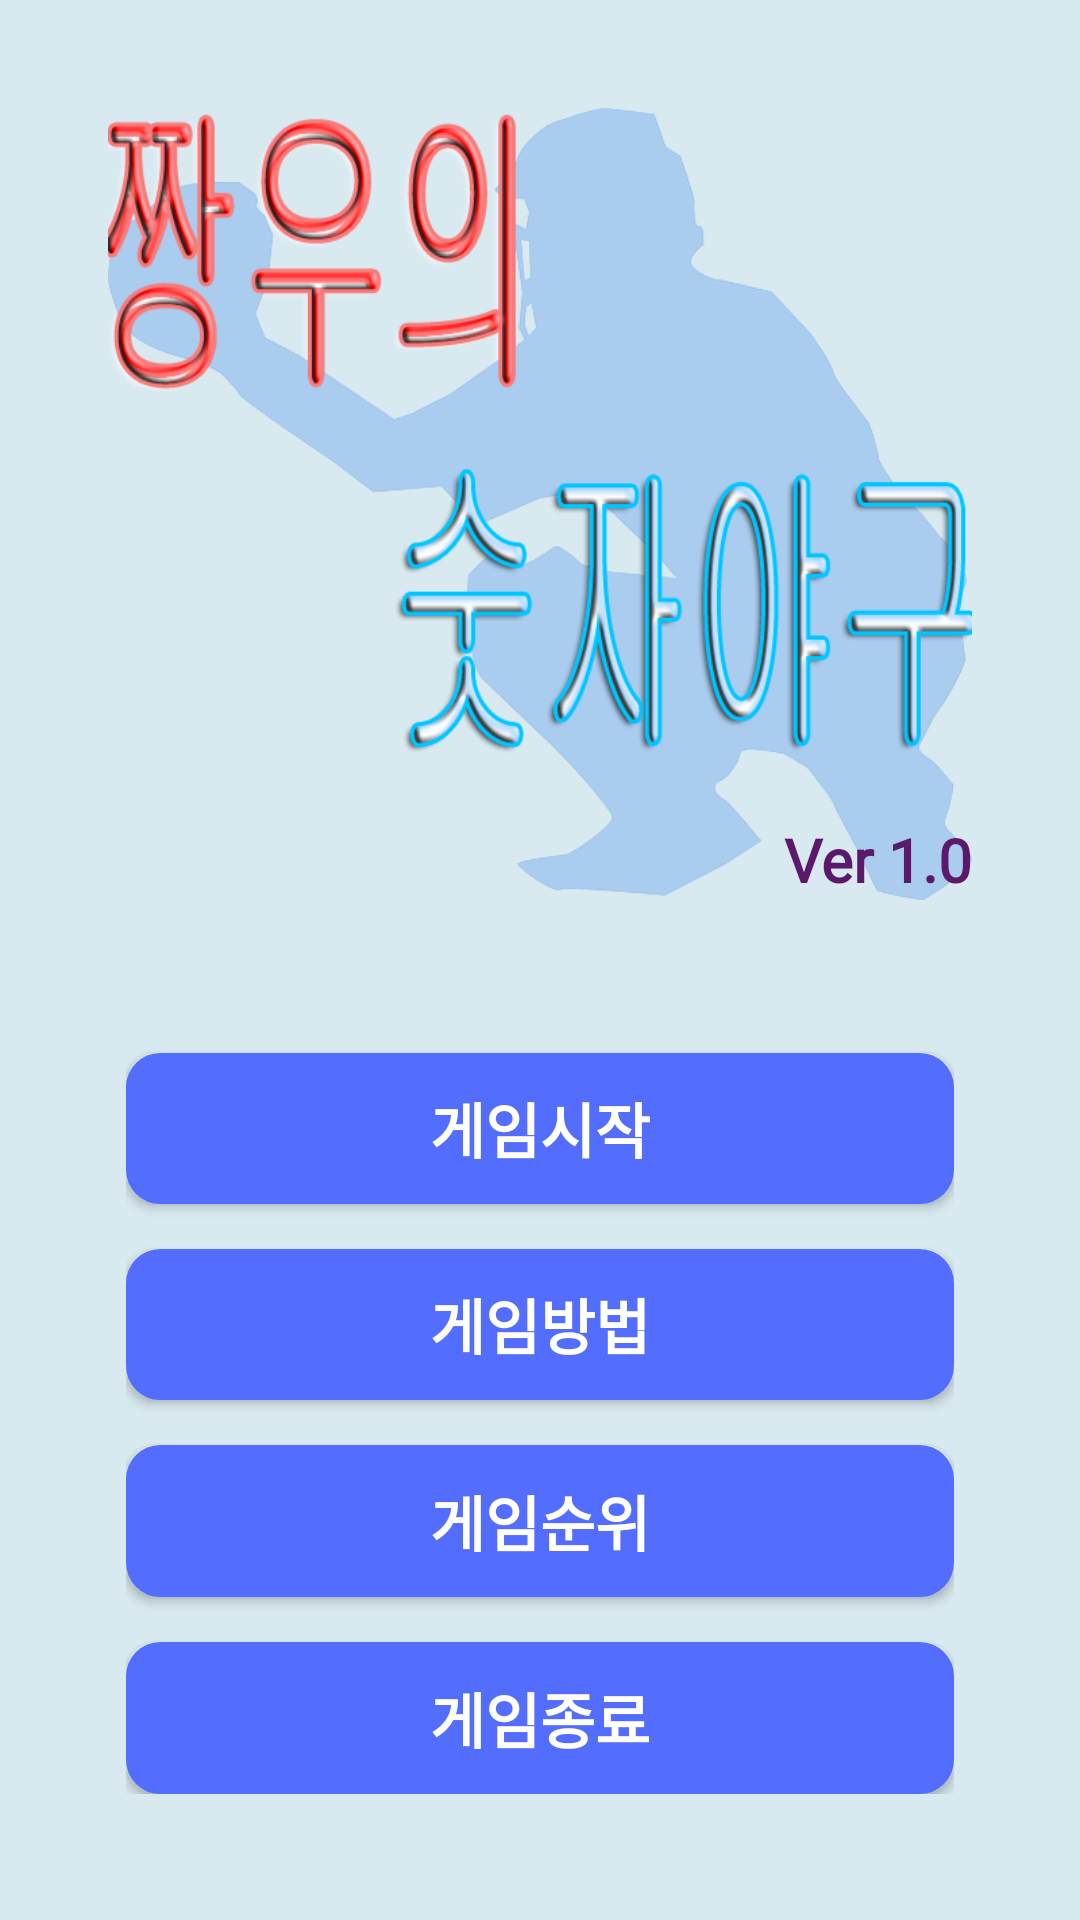

This screen was rendered from an Android layout file. Write that file and the resources it references.
<!-- AndroidManifest.xml: application theme AppTheme -->
<!-- res/layout/activity_main.xml -->
<?xml version="1.0" encoding="utf-8"?>
<LinearLayout xmlns:android="http://schemas.android.com/apk/res/android"
    xmlns:app="http://schemas.android.com/apk/res-auto"
    xmlns:tools="http://schemas.android.com/tools"
    android:layout_width="match_parent"
    android:layout_height="match_parent"
    android:background="#d8e9ef"
    android:orientation="vertical"
    android:padding="16dp"
    tools:context=".NormalActivity.MainActivity">

    

    <RelativeLayout
        android:layout_width="match_parent"
        android:layout_height="0dp"
        android:layout_weight="5"
        android:layout_margin="20dp">

        <ImageView
            android:id="@+id/firstBackground"
            android:layout_width="wrap_content"
            android:layout_height="wrap_content"
            android:background="@drawable/baseball_main" />

        <TextView
            android:layout_width="wrap_content"
            android:layout_height="wrap_content"
            android:layout_alignParentRight="true"
            android:layout_alignParentBottom="true"
            android:fontFamily="@font/nanum"
            android:text="@string/versionTextView"
            android:textColor="#5c196b"
            android:textSize="20dp"
            android:textStyle="bold" />

    </RelativeLayout>

    <LinearLayout
        android:layout_width="match_parent"
        android:layout_height="0dp"
        android:layout_weight="5"
        android:orientation="vertical"
        android:padding="6dp"
        android:layout_margin="20dp">

        <Button
            android:id="@+id/startButton"
            android:layout_width="match_parent"
            android:layout_height="0dp"
            android:layout_marginTop="5dp"
            android:layout_marginBottom="15dp"
            android:layout_weight="1"
            android:background="@drawable/button_custom"
            android:fontFamily="@font/nanum"
            android:text="@string/gameStartButton"
            android:textColor="@android:color/white"
            android:textSize="20dp"
            android:textStyle="bold"/>

        <Button
            android:id="@+id/howtoButton"
            android:layout_width="match_parent"
            android:layout_height="0dp"
            android:layout_marginBottom="15dp"
            android:layout_weight="1"
            android:background="@drawable/button_custom"
            android:fontFamily="@font/nanum"
            android:text="@string/gameWayButton"
            android:textColor="@android:color/white"
            android:textSize="20dp"
            android:textStyle="bold"/>


        <Button
            android:id="@+id/rankingButton"
            android:layout_width="match_parent"
            android:layout_height="0dp"
            android:layout_marginBottom="15dp"
            android:layout_weight="1"
            android:background="@drawable/button_custom"
            android:fontFamily="@font/nanum"
            android:text="@string/gameRankingButton"
            android:textColor="@android:color/white"
            android:textSize="20dp"
            android:textStyle="bold"/>


        <Button
            android:id="@+id/exitButton"
            android:layout_width="match_parent"
            android:layout_height="0dp"
            android:layout_weight="1"
            android:background="@drawable/button_custom"
            android:fontFamily="@font/nanum"
            android:text="@string/gameExitButton"
            android:textColor="@android:color/white"
            android:textSize="20dp"
            android:textStyle="bold"/>

    </LinearLayout>

</LinearLayout>
<!-- resources referenced by this layout -->
<resources>
  <!-- drawable baseball_main: png bitmap (drawable, 128541 bytes) -->
  <!-- drawable button_custom (drawable) -->
  <?xml version="1.0" encoding="utf-8"?>
  <selector xmlns:android="http://schemas.android.com/apk/res/android">
      <item android:state_pressed="true">
          <shape>
              <padding android:bottom="2dp" android:left="4dp" android:right="4dp" android:top="2dp" />
              <solid android:color="#8a9af8"/>
  
              <corners android:radius="10dp" />
          </shape>
      </item>
      <item android:state_pressed="false">
          <shape>
              <padding android:bottom="2dp" android:left="4dp" android:right="4dp" android:top="2dp" />
              <solid android:color="#536dfe" />
              <stroke android:width="3dp"
                  android:color="#536dfe"/>
              <corners android:radius="10dp" />
          </shape>
      </item>
  </selector>
  <!-- drawable title: png bitmap (drawable, 20514 bytes) -->
  <string name="gameExitButton">게임종료</string>
  <string name="gameRankingButton">게임순위</string>
  <string name="gameStartButton">게임시작</string>
  <string name="gameWayButton">게임방법</string>
  <string name="versionTextView">Ver 1.0</string>
  <style name="AppTheme" parent="Theme.AppCompat.Light.NoActionBar">
          
          <item name="colorPrimary">@color/colorPrimary</item>
          <item name="colorPrimaryDark">@color/colorPrimaryDark</item>
          <item name="colorAccent">@color/colorAccent</item>
      </style>
  <!-- not gathered from this repository: default colours our renderer supplied (Android Studio template values) -->
  <color name="colorPrimary">#FF6200EE</color>
  <color name="colorPrimaryDark">#FF3700B3</color>
  <color name="colorAccent">#FF03DAC5</color>
</resources>
